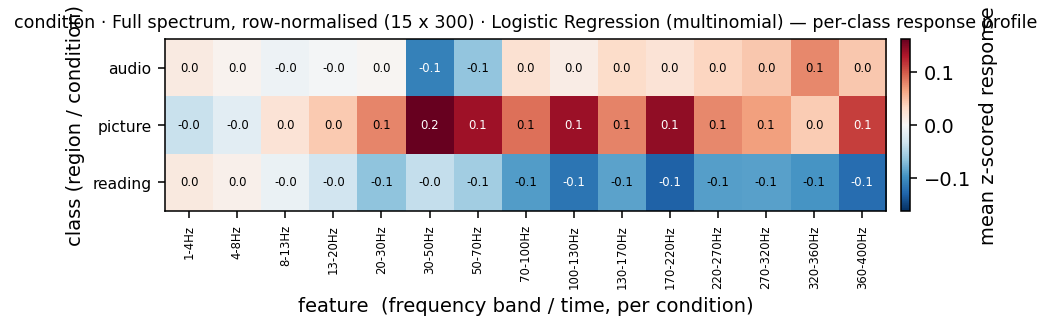

The data file committed next to this chart (first rows):
, 1-4Hz, 4-8Hz, 8-13Hz, 13-20Hz, 20-30Hz, 30-50Hz, 50-70Hz, 70-100Hz, 100-130Hz, 130-170Hz, 170-220Hz, 220-270Hz, 270-320Hz, 320-360Hz, 360-400Hz
audio, 0.01512, 0.006118, -0.008314, -0.002834, 0.003568, -0.1099, -0.06407, 0.02515, 0.01152, 0.02981, 0.02205, 0.03448, 0.04416, 0.07886, 0.04356
picture, -0.03629, -0.01764, 0.02184, 0.04226, 0.08017, 0.1629, 0.1382, 0.0898, 0.1389, 0.08042, 0.1448, 0.07809, 0.06714, 0.04088, 0.1123
reading, 0.01624, 0.008888, -0.01041, -0.03088, -0.06583, -0.03883, -0.05657, -0.09088, -0.1184, -0.08729, -0.1316, -0.08925, -0.08849, -0.096, -0.1235
